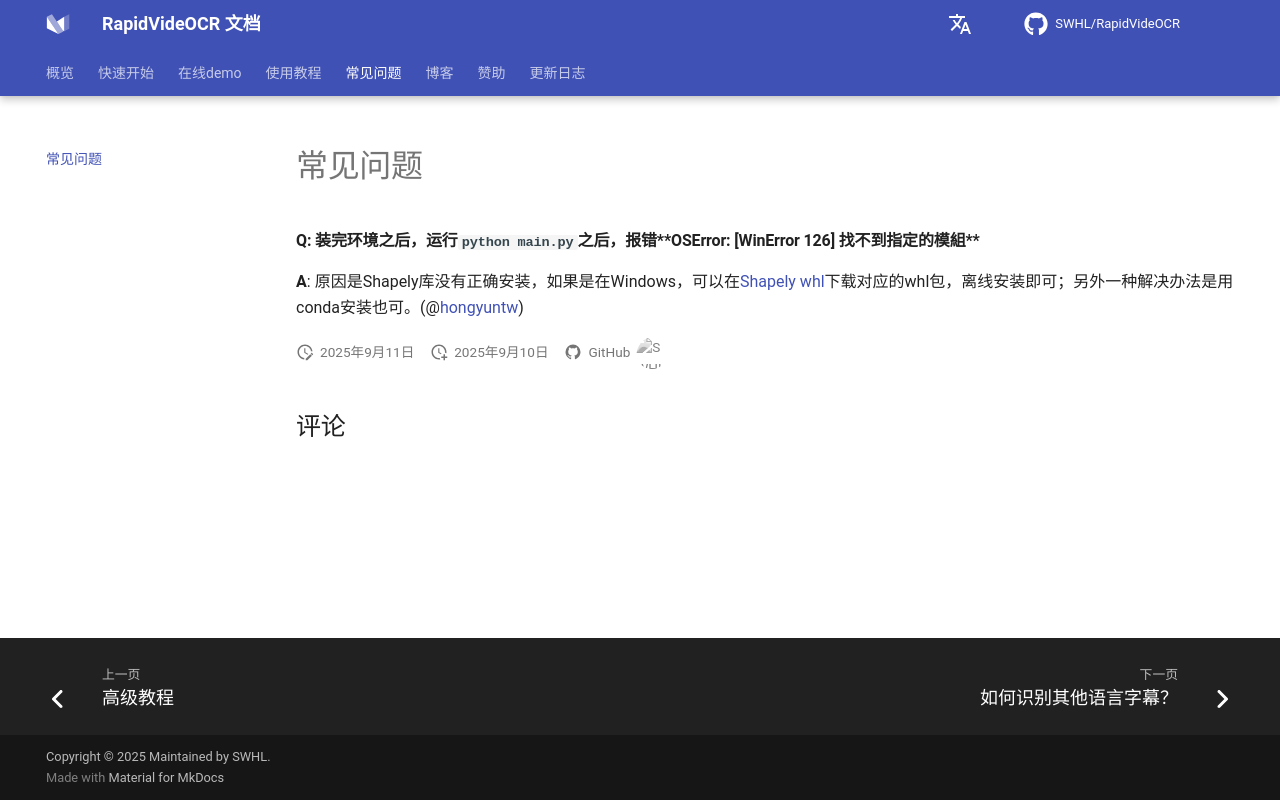

repository: SWHL/RapidVideOCR · page: main/faq/index.html · generator: mkdocs

---
comments: true
hide:
  - toc
---

#### Q: 装完环境之后，运行`python main.py`之后，报错**OSError: [WinError 126] 找不到指定的模組**

**A**: 原因是Shapely库没有正确安装，如果是在Windows，可以在[Shapely whl](https://www.lfd.uci.edu/~gohlke/pythonlibs/#shapely)下载对应的whl包，离线安装即可；另外一种解决办法是用conda安装也可。(@[hongyuntw](https://github.com/hongyuntw))
